Run: headless pygame with SDL's dummy video driver; simulated clock (each Clock.tick advances the game by its frame time, no real sleeping); random seed 0; keys injected as events and as key.get_pressed() state; mouse plan: one left click at the window centre at the start of phase 2, then a move to the lower-right quarter at the start of phase 3.
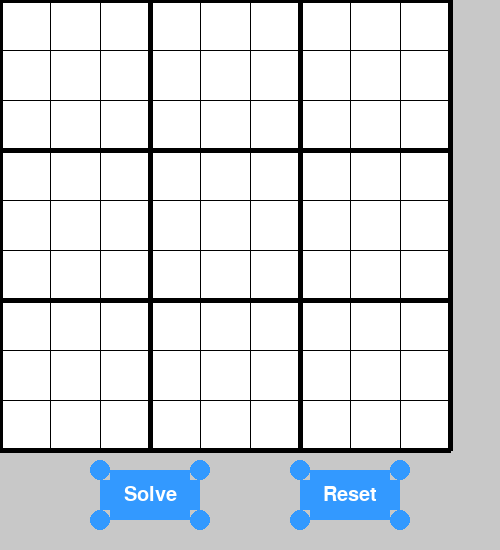
Frame 1 of 4 · flips 1–60 · no input
Frame 2 of 4 · flips 61–180 · clicked the window centre · tapped SPACE, RETURN · held RIGHT (→), D · screen unchanged from frame 1, image omitted
Frame 3 of 4 · flips 181–300 · moved the mouse to the lower-right quarter · held DOWN (↓), S · screen unchanged from frame 2, image omitted
Frame 4 of 4 · flips 301–420 · held LEFT (←), A, UP (↑), W · screen unchanged from frame 3, image omitted

The pygame program that drew these frames:

import pygame
import time

# Define colors
BLACK = (0, 0, 0)
WHITE = (255, 255, 255)
GREEN = (0, 200, 0)
LIGHT_BLUE = (51, 153, 255)
DARK_BLUE = (0, 0, 128)
GRAY = (200, 200, 200)
RED = (255, 51, 51)

pygame.font.init()


def is_button_clicked(position, button_rect):
    x, y = position
    x1, y1, width, height = button_rect
    return x1 <= x <= x1 + width and y1 <= y <= y1 + height


def draw_rounded_rect(surface, rect, color, corner_radius):
    pygame.draw.rect(surface, color, rect.inflate(-2 * corner_radius, 0))
    pygame.draw.rect(surface, color, rect.inflate(0, -2 * corner_radius))

    pygame.draw.circle(surface, color, rect.topleft, corner_radius)
    pygame.draw.circle(surface, color, rect.topright, corner_radius)
    pygame.draw.circle(surface, color, rect.bottomleft, corner_radius)
    pygame.draw.circle(surface, color, rect.bottomright, corner_radius)


def display_sudoku(initial, solution):
    # Set up display
    pygame.display.set_caption("Sudoku Solver")
    screen = pygame.display.set_mode((500, 550))

    font = pygame.font.Font(None, 40)
    button_font = pygame.font.Font(None, 30)

    running = True
    solved = False

    while running:
        # Draw the grid
        screen.fill(GRAY)
        pygame.draw.rect(screen, WHITE, pygame.Rect(0, 0, 450, 450))

        for i in range(10):
            thickness = 5 if i % 3 == 0 else 1
            pygame.draw.line(screen, BLACK, (50 * i, 0), (50 * i, 450), thickness)  # vertical lines
            pygame.draw.line(screen, BLACK, (0, 50 * i), (450, 50 * i), thickness)  # horizontal lines

        # Fill in the grid with numbers
        for i in range(9):
            for j in range(9):
                if initial[i][j] != 0:
                    text = font.render(str(initial[i][j]), True, DARK_BLUE)
                    screen.blit(text, (j * 50 + 20, i * 50 + 15))
                elif solved:
                    text = font.render(str(solution[i][j]), True, GREEN)
                    screen.blit(text, (j * 50 + 20, i * 50 + 15))

        # Draw the solve button
        solve_button_rect = pygame.Rect(100, 470, 100, 50)
        draw_rounded_rect(screen, solve_button_rect, LIGHT_BLUE if not is_button_clicked(pygame.mouse.get_pos(), solve_button_rect) else RED, 10)
        solve_button_text = button_font.render("Solve", True, WHITE)
        text_rect = solve_button_text.get_rect(center=solve_button_rect.center)
        screen.blit(solve_button_text, text_rect)

        # Draw the reset button
        reset_button_rect = pygame.Rect(300, 470, 100, 50)
        draw_rounded_rect(screen, reset_button_rect, LIGHT_BLUE if not is_button_clicked(pygame.mouse.get_pos(), reset_button_rect) else RED, 10)
        reset_button_text = button_font.render("Reset", True, WHITE)
        text_rect = reset_button_text.get_rect(center=reset_button_rect.center)
        screen.blit(reset_button_text, text_rect)

        # Check for events
        for event in pygame.event.get():
            if event.type == pygame.QUIT:
                running = False
            if event.type == pygame.MOUSEBUTTONDOWN:
                if is_button_clicked(pygame.mouse.get_pos(), solve_button_rect):
                    solved = True
                if is_button_clicked(pygame.mouse.get_pos(), reset_button_rect):
                    solved = False

        # Update display
        pygame.display.update()
        time.sleep(0.1)

    # Close the Pygame window
    pygame.quit()


if __name__ == "__main__":
    # Sample initial and solution grids
    initial = [[0 for _ in range(9)] for _ in range(9)]
    solution = [[0 for _ in range(9)] for _ in range(9)]

    display_sudoku(initial, solution)
